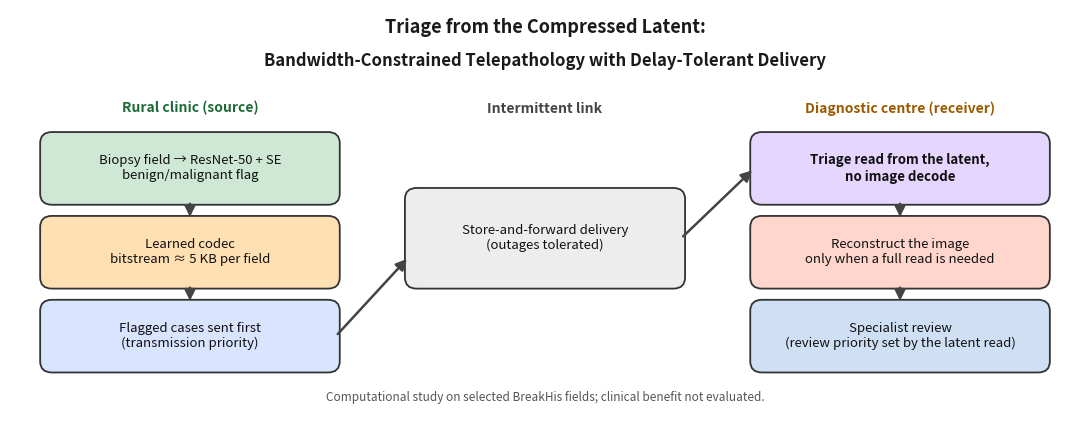

Write the Python code that produced this figure.
"""make_graphical_abstract_merged.py (13 Oct 2026, combined revision) -- the script-drawn graphical abstract.
Based on make_graphical_abstract_r4.py (29 Sep 2026). It shows the paper's exact title, the pipeline from the rural
clinic to the diagnostic centre, the two priority decisions (transmission priority at the clinic, review priority set
by the latent read at the centre), the learned-codec bitstream size (about 5 KB per field) and no performance claims.
Drawn with matplotlib only; no generative image tool.
    python make_graphical_abstract_merged.py   ->  graphical_abstract_merged.png
"""
import os, matplotlib
matplotlib.use("Agg")
import matplotlib.pyplot as plt
from matplotlib.patches import FancyBboxPatch, FancyArrowPatch

fig, ax = plt.subplots(figsize=(11, 4.4)); ax.set_xlim(0, 11); ax.set_ylim(0, 4.4); ax.axis("off")
def box(x, y, w, h, text, fc, bold=False):
    ax.add_patch(FancyBboxPatch((x, y), w, h, boxstyle="round,pad=0.04,rounding_size=0.12", fc=fc, ec="#333", lw=1.3))
    ax.text(x + w/2, y + h/2, text, ha="center", va="center", fontsize=9.5, color="#111", fontweight="bold" if bold else "normal")
def arrow(x1, y1, x2, y2, color="#444", ls="-"):
    ax.add_patch(FancyArrowPatch((x1, y1), (x2, y2), arrowstyle="-|>", mutation_scale=16, color=color, lw=1.8, linestyle=ls))
ax.text(5.5, 4.15, "Triage from the Compressed Latent:", ha="center", fontsize=13, fontweight="bold", color="#1a1a1a")
ax.text(5.5, 3.8, "Bandwidth-Constrained Telepathology with Delay-Tolerant Delivery", ha="center", fontsize=12, fontweight="bold", color="#1a1a1a")
ax.text(1.85, 3.3, "Rural clinic (source)", ha="center", fontsize=10, color="#1f6b35", fontweight="bold")
box(0.35, 2.35, 3.0, 0.7, "Biopsy field → ResNet-50 + SE\nbenign/malignant flag", "#cfe8d6")
box(0.35, 1.45, 3.0, 0.7, "Learned codec\nbitstream ≈ 5 KB per field", "#ffe0b3")
box(0.35, 0.55, 3.0, 0.7, "Flagged cases sent first\n(transmission priority)", "#d9e4ff")
ax.text(5.5, 3.3, "Intermittent link", ha="center", fontsize=10, color="#444", fontweight="bold")
box(4.1, 1.45, 2.8, 1.0, "Store-and-forward delivery\n(outages tolerated)", "#ededed")
ax.text(9.15, 3.3, "Diagnostic centre (receiver)", ha="center", fontsize=10, color="#9c5a00", fontweight="bold")
box(7.65, 2.35, 3.0, 0.7, "Triage read from the latent,\nno image decode", "#e4d6ff", bold=True)
box(7.65, 1.45, 3.0, 0.7, "Reconstruct the image\nonly when a full read is needed", "#ffd6cc")
box(7.65, 0.55, 3.0, 0.7, "Specialist review\n(review priority set by the latent read)", "#cfe0f5")
arrow(1.85, 2.35, 1.85, 2.15); arrow(1.85, 1.45, 1.85, 1.25)
arrow(3.35, 0.9, 4.1, 1.75); arrow(6.9, 1.95, 7.65, 2.7)
arrow(9.15, 2.35, 9.15, 2.15); arrow(9.15, 1.45, 9.15, 1.25)
ax.text(5.5, 0.2, "Computational study on selected BreakHis fields; clinical benefit not evaluated.", ha="center", fontsize=8.5, style="italic", color="#555")
plt.tight_layout()
plt.savefig("graphical_abstract_merged.png", dpi=170, bbox_inches="tight")
print("saved graphical_abstract_merged.png")
